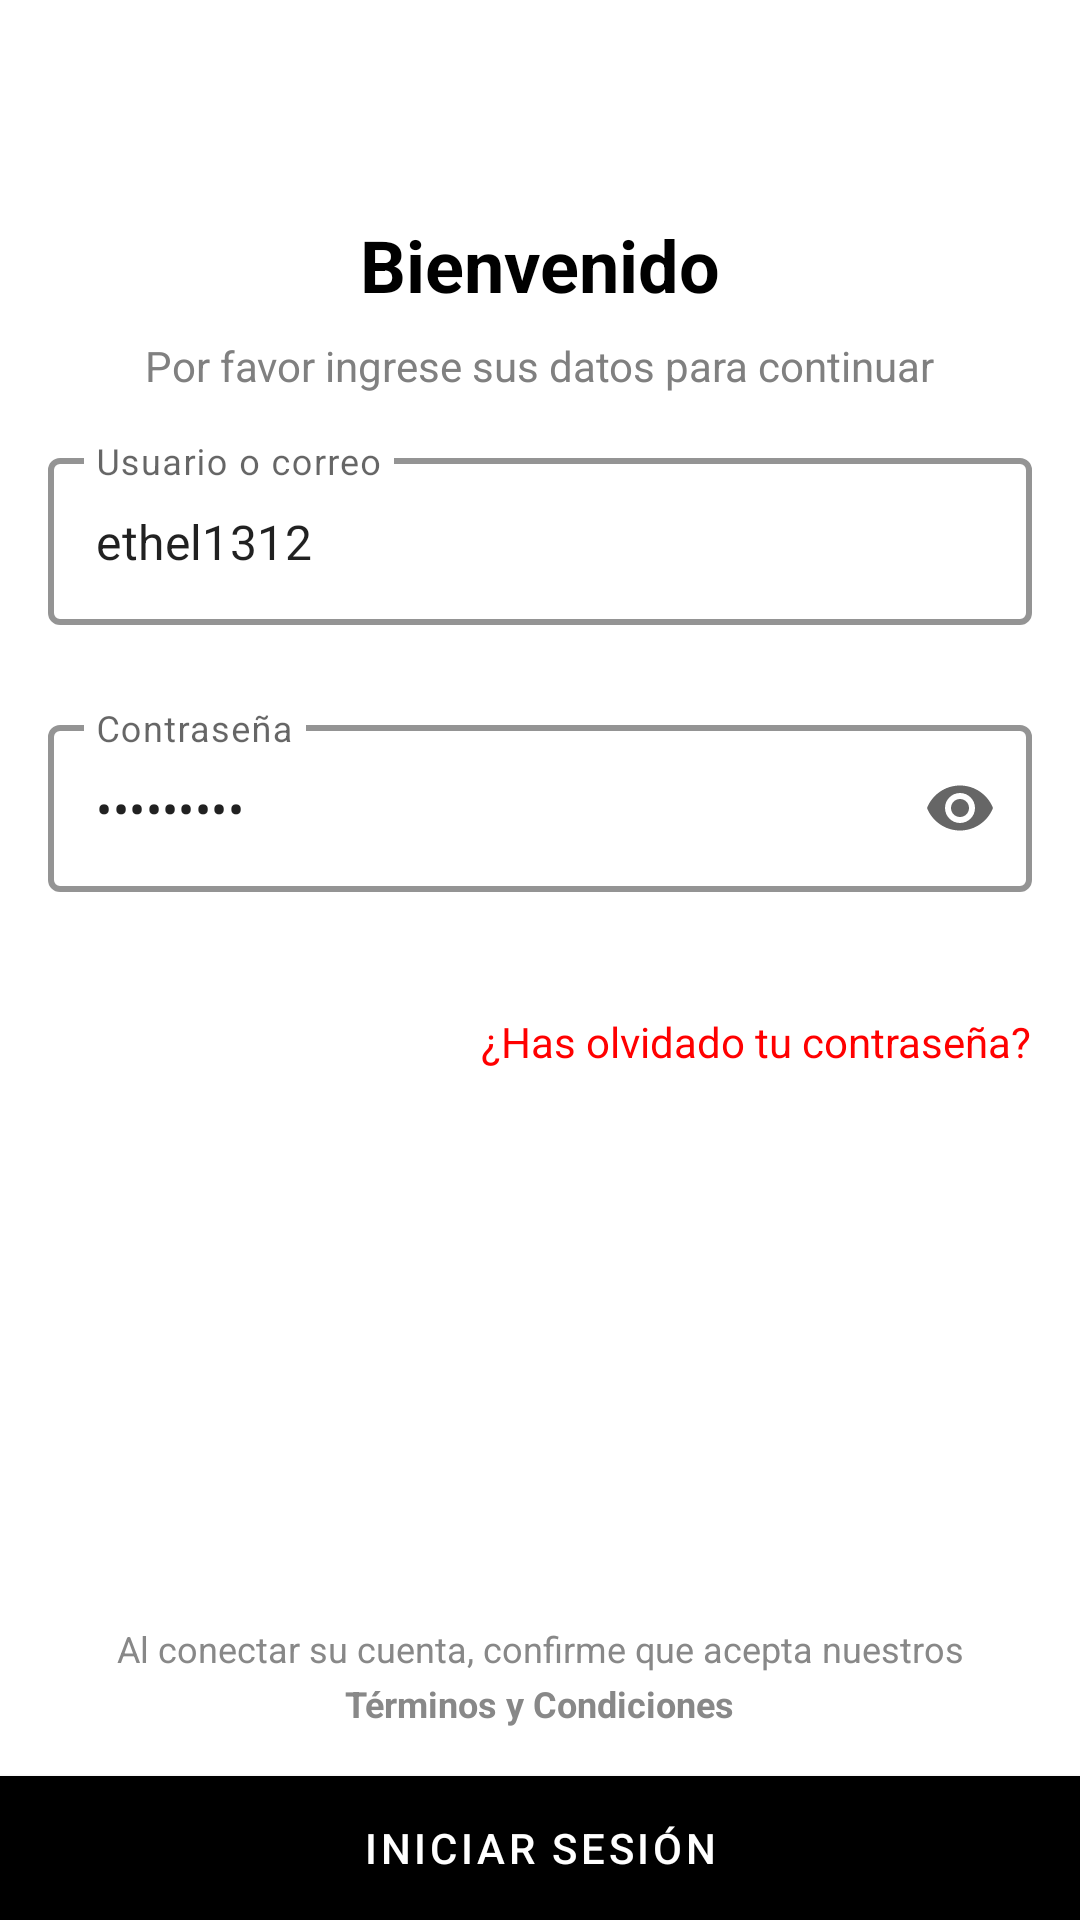

Layout XML and referenced resources for this Android screen:
<!-- AndroidManifest.xml: application theme Theme.Tienda_Ropa -->
<!-- res/layout/activity_iniciar.xml -->
<?xml version="1.0" encoding="utf-8"?>
<androidx.constraintlayout.widget.ConstraintLayout xmlns:android="http://schemas.android.com/apk/res/android"
    xmlns:app="http://schemas.android.com/apk/res-auto"
    xmlns:tools="http://schemas.android.com/tools"
    android:id="@+id/main"
    android:layout_width="match_parent"
    android:layout_height="match_parent"
    tools:context=".IniciarActivity">

    
    <ImageButton
        android:id="@+id/btnBack"
        android:layout_width="40dp"
        android:layout_height="48dp"
        android:layout_marginStart="8dp"
        android:layout_marginTop="8dp"
        android:background="@android:color/transparent"
        android:src="@drawable/ic_baseline_arrow_back_24"
        app:layout_constraintStart_toStartOf="parent"
        app:layout_constraintTop_toTopOf="parent" />

    
    <TextView
        android:id="@+id/tvTitulo"
        android:layout_width="wrap_content"
        android:layout_height="wrap_content"
        android:text="Bienvenido"
        android:textSize="24sp"
        android:textStyle="bold"
        android:textColor="#000000"
        app:layout_constraintTop_toBottomOf="@id/btnBack"
        app:layout_constraintStart_toStartOf="parent"
        app:layout_constraintEnd_toEndOf="parent"
        android:layout_marginTop="16dp"/>

    
    <TextView
        android:id="@+id/tvSubtitulo"
        android:layout_width="wrap_content"
        android:layout_height="wrap_content"
        android:text="Por favor ingrese sus datos para continuar"
        android:textSize="14sp"
        android:textColor="#808080"
        app:layout_constraintTop_toBottomOf="@id/tvTitulo"
        app:layout_constraintStart_toStartOf="parent"
        app:layout_constraintEnd_toEndOf="parent"
        android:layout_marginTop="8dp"/>


    <com.google.android.material.textfield.TextInputLayout
        android:id="@+id/username_text_input"
        android:layout_width="0dp"
        android:layout_height="wrap_content"
        android:layout_margin="4dp"
        android:hint="Usuario o correo"
        android:padding="12dp"
        app:layout_constraintEnd_toEndOf="parent"
        app:layout_constraintStart_toStartOf="parent"
        app:layout_constraintTop_toBottomOf="@id/tvSubtitulo">

        <com.google.android.material.textfield.TextInputEditText
            android:id="@+id/username_edit_text"
            android:layout_width="match_parent"
            android:layout_height="wrap_content"
            android:inputType="text"
            android:maxLines="1"
            android:text="@string/val_strUsername" />

    </com.google.android.material.textfield.TextInputLayout>


    <com.google.android.material.textfield.TextInputLayout
        android:id="@+id/password_text_input"
        android:layout_width="match_parent"
        android:layout_height="wrap_content"
        android:layout_margin="4dp"
        android:hint="Contraseña"
        android:padding="12dp"
        app:endIconMode="password_toggle"
        app:layout_constraintTop_toBottomOf="@id/username_text_input"
        app:layout_constraintStart_toStartOf="parent"
        app:layout_constraintEnd_toEndOf="parent"
        app:errorEnabled="true">

        <com.google.android.material.textfield.TextInputEditText
            android:id="@+id/password_edit_text"
            android:layout_width="match_parent"
            android:layout_height="wrap_content"
            android:inputType="textPassword"
            android:text="@string/val_strPassword" />

    </com.google.android.material.textfield.TextInputLayout>

    
    <TextView
        android:id="@+id/tvOlvidoContrasena"
        android:layout_width="wrap_content"
        android:layout_height="wrap_content"
        android:text="¿Has olvidado tu contraseña?"
        android:textColor="#FF0000"
        android:textSize="14sp"
        android:layout_marginTop="8dp"
        android:paddingEnd="16dp"
        app:layout_constraintTop_toBottomOf="@id/password_text_input"
        app:layout_constraintEnd_toEndOf="parent" />

    <TextView
        android:id="@+id/tvTextoTerminos"
        android:layout_width="wrap_content"
        android:layout_height="wrap_content"
        android:text="Al conectar su cuenta, confirme que acepta nuestros"
        android:textSize="12sp"
        android:textColor="#888888"
        android:layout_marginBottom="2dp"
        app:layout_constraintBottom_toTopOf="@id/tvLinkTerminos"
        app:layout_constraintStart_toStartOf="parent"
        app:layout_constraintEnd_toEndOf="parent"/>

    
    <TextView
        android:id="@+id/tvLinkTerminos"
        android:layout_width="wrap_content"
        android:layout_height="wrap_content"
        android:text="Términos y Condiciones"
        android:textSize="12sp"
        android:textColor="#888888"
        android:textStyle="bold"
        android:clickable="true"
        android:focusable="true"
        android:layout_marginBottom="16dp"
        app:layout_constraintBottom_toTopOf="@id/btnLogin"
        app:layout_constraintStart_toStartOf="parent"
        app:layout_constraintEnd_toEndOf="parent"/>


    
    <com.google.android.material.button.MaterialButton
        android:id="@+id/btnLogin"
        android:layout_width="0dp"
        android:layout_height="wrap_content"
        android:text="Iniciar sesión"
        android:textColor="#FFFFFF"
        android:backgroundTint="#000000"
        app:cornerRadius="0dp"
        android:insetTop="0dp"
        android:insetBottom="0dp"
        android:insetLeft="0dp"
        android:insetRight="0dp"
        app:layout_constraintBottom_toBottomOf="parent"
        app:layout_constraintStart_toStartOf="parent"
        app:layout_constraintEnd_toEndOf="parent"
        />


</androidx.constraintlayout.widget.ConstraintLayout>
<!-- resources referenced by this layout -->
<resources>
  <string name="val_strPassword">ethel1312</string>
  <string name="val_strUsername">ethel1312</string>
  <style name="Theme.Tienda_Ropa" parent="Theme.MaterialComponents.DayNight.DarkActionBar">
          
          <item name="colorPrimary">@color/purple_500</item>
          <item name="colorPrimaryVariant">@color/purple_700</item>
          <item name="colorOnPrimary">@color/white</item>
          
          <item name="colorSecondary">@color/teal_200</item>
          <item name="colorSecondaryVariant">@color/teal_700</item>
          <item name="colorOnSecondary">@color/black</item>
          
          <item name="android:statusBarColor">?attr/colorPrimaryVariant</item>
          
  
          <item name="windowActionBar">false</item>
          <item name="windowNoTitle">true</item>
  
  
          
          <item name="textInputStyle">@style/Widget.Tienda_Ropa.TextInputLayout.OutlinedBox</item>
  
      </style>
  <color name="purple_500">#FF6200EE</color>
  <color name="purple_700">#FF3700B3</color>
  <color name="white">#FFFFFFFF</color>
  <color name="teal_200">#FF03DAC5</color>
  <color name="teal_700">#FF018786</color>
  <color name="black">#FF000000</color>
  <style name="Widget.Tienda_Ropa.TextInputLayout.OutlinedBox" parent="Widget.MaterialComponents.TextInputLayout.OutlinedBox">
          <item name="boxBackgroundColor">@android:color/white</item> 
          <item name="boxStrokeColor">@color/black</item>        
          <item name="boxStrokeWidth">2dp</item>                      
          <item name="hintTextColor">@color/black</item>         
      </style>
</resources>
